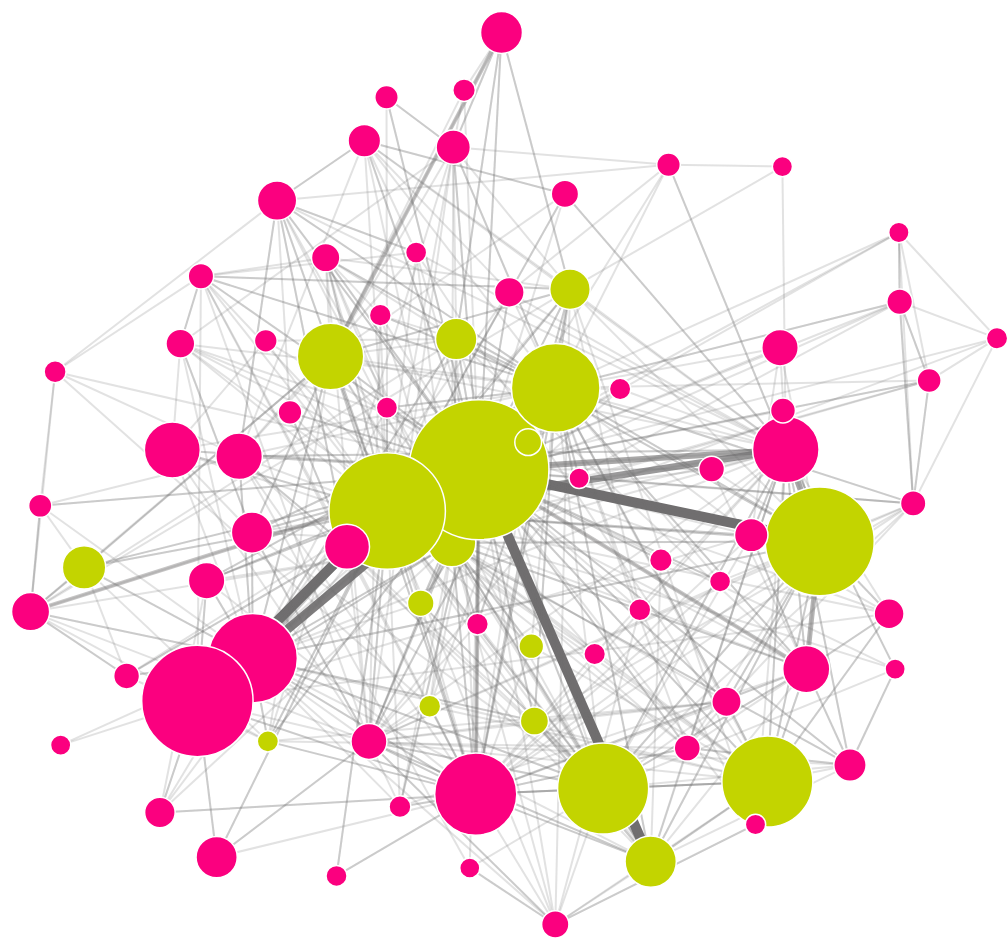
D3 v4 page, settled after 480 driven frames (8 s of simulated time); the page loaded 1 data file(s).



    var svg = d3.select("#chart"),
        width = +svg.attr("width"),
        height = +svg.attr("height");

    var toggle = 0;
    var previousFocused = null;

    var color = d3.scaleOrdinal().domain(["Category", "Internet"])
        .range(["#c3d400", "#Fb007F"]);;


    var simulation = d3.forceSimulation()
        .force("link",
            d3.forceLink().id(function(d) { return d.id; }))
        //.distance(function(d) { return Math.sqrt(d.value) /4 }))
        .force("charge", d3.forceManyBody().strength(-900))
        //.force("collide", d3.forceCollide().radius(function(d) { return d.r + 0.5; }).iterations(2))
        .force("center", d3.forceCenter(width / 2, (height / 2)+50));

    function getOpacity(value){
        if (value < 50 ) return 0.2;
        else if (value < 75) return 0.4;
        else if (value < 100) return 0.5;
        else if (value < 125) return 0.6;
        else if (value < 175) return 0.7;
        else if (value < 250) return 0.9;
        else return 1;
    }

    d3.json("graph-basic.json", function(error, graph) {
        if (error) throw error;

        var link = svg.append("g")
            .attr("class", "links")
            .selectAll("line")
            .data(graph.links)
            .enter().append("line")
            .attr("stroke-width", function(d){
                return 10*getOpacity(d.value)
            })
            .style("stroke-opacity", function(d){
                return getOpacity(d.value)
            })
            .on('mouseover', function(d){
                tooltip
                    .attr('transform', 'translate(' + d3.mouse(this)[0] + ',' + d3.mouse(this)[1] + ')')
                    .style('visibility', 'visible');
                rect.attr('width', 25 * 12);
                toolTipLabel.text(("Link Strength: " + d.value));
                if(toggle === 0 ) {
                    d3.select(this).style("stroke", "#333").style('opacity', 1);
                }
            })
            .on('mouseout', function(d) {
                tooltip
                    .style('visibility', 'hidden');
                if(toggle === 0){
                    d3.select(this).style("stroke", "#706e6f").style('opacity', (10*getOpacity(d.value)));

                }
            });

        var node = svg.append("g")
            .attr("class", "nodes")
            .selectAll("g")
            .data(graph.nodes)
            .enter().append("g");


        var maxTraffic = 0;
        graph.nodes.forEach((d) => {
            if (d.traffic > maxTraffic) {
                maxTraffic = d.traffic;
                console.log(maxTraffic)
            }
        });

        var rscale  =  d3.scaleSqrt()
            .domain([50, maxTraffic])
            .range([10, 70]);


// AAAh TODO Keep reference to clicked node to change the style back to any clicked node.
        var circles = node.append("circle")
            .attr("r", d => rscale(d.traffic))
            .attr("fill", function(d) { return color(d.group); })
            .call(d3.drag()
                .on("start", dragstarted)
                .on("drag", dragged)
                .on("end", dragended))
            .on('mouseover', function(d){
                tooltip
                    .attr('transform', 'translate(' + d.x + ',' + d.y + ')')
                    .style('visibility', 'visible');
                rect.attr('width', d.label.length * 12);
                toolTipLabel.text(d.label);
                toolTipTraffic.text(("Traffic: " + d.traffic));
                if(toggle === 0 ) {
                    d3.select(this).style("stroke", "#706E6f").style('stroke-width', 3);
                }
            })
            .on('mouseout', function(d) {
                tooltip
                    .style('visibility', 'hidden');
                if(toggle === 0){
                    d3.select(this).style("stroke", "#fff").style('stroke-width', 1);

                }
            })
            .on('click', function(d){
                if(previousFocused){
                    if(previousFocused.id !== this.id){
                        d3.select(this).style("stroke", "##706e6f").style('stroke-width', 5);
                    } else{
                        d3.select(this).style("stroke", "#706E6f").style('stroke-width', 3);
                    }
                } else{
                    d3.select(this).style("stroke", "##706e6f").style('stroke-width', 5);
                }
                connectedNodes(d3.select(this), previousFocused);
            });

        const tooltip = svg.append('g')
            .style('visibility', 'hidden');

        const rect = tooltip.append('rect')
            .attr('x', 10)
            .attr('y', 10)
            .style('fill', '#ddd')
            .style('opacity', .9)
            .attr('height', 45)
            .attr('width', 100)
            .style("stroke", "#706E6f")
            .style('stroke-width', 1)
            .style('border-radius', '5px');

        const toolTipLabel = tooltip.append('text')
            .text('hello')
            .style("font-size", ".8em")
            .style('font-family', '"Century Gothic", "Roboto", "Helvetica Neue", sans-serif')
            .attr('y', 25)
            .attr('x', 15);
        //.attr('x', d3.select(this.rect).width);

        const toolTipTraffic = tooltip.append('text')
            .text('hello')
            .style("font-size", ".8em")
            .style('font-family', '"Century Gothic", "Roboto", "Helvetica Neue", sans-serif')
            .attr('y', 45)
            .attr('x', 15);

        //node.append("title")
        //    .text(function(d) { return d.label; });

        simulation
            .nodes(graph.nodes)
            .on("tick", ticked);

        simulation.force("link")
            .links(graph.links);

        function ticked() {
            link
                .attr("x1", function(d) { return d.source.x; })
                .attr("y1", function(d) { return d.source.y; })
                .attr("x2", function(d) { return d.target.x; })
                .attr("y2", function(d) { return d.target.y; });

            node
                .attr("transform", function(d) {
                    return "translate(" + d.x + "," + d.y + ")";
                })
        }



        var counter = 0;
        var linkedByIndex = {};
        for (i = 0; i < graph.nodes.length; i++) {
            linkedByIndex[i + "," + i] = 1;
            counter++;
        }
        console.log("nodes" + counter);
        counter = 0;
        graph.links.forEach(function (d) {
            linkedByIndex[d.source.id + "," + d.target.id] = d.value;
            linkedByIndex[d.target.id + "," + d.source.id] = d.value;
            counter++;
        });
        console.log("links" + counter);

        console.log(linkedByIndex);


        function neighboring(a, b) {
            return (linkedByIndex[a.id + "," + b.id] || linkedByIndex[b.id + "," + a.id]);
        }


        function connectedNodes(clicked, focused) {

            if (focused) {
                node.style("opacity", 1);
                link.style('opacity', 1);
                //there is a previous focused one
                if (clicked.index !== focused.index) {
                    console.log("new one has been clicked");
                    // focus otherone
                    d = clicked.node().__data__;
                    node.style("opacity", function (o) {
                        return neighboring(d, o) | neighboring(o, d) ? 1 : 0.15;
                    });
                    // iterate over all links o and colour those who have source = d or target = d
                    link.style('opacity', function (o) {
                        return neighboring(d, o) | neighboring(o, d) ? 1 : 0.15;
                    });
                    previousFocused = clicked;
                }
                else {
                    console.log("old one has been clicked");
                    previousFocused = null;
                }
            } else {
                console.log("none have been previously clicked");
                //no previous one
                d = clicked.node().__data__;
                node.style("opacity", function (o) {
                    return neighboring(d, o) | neighboring(o, d) ? 1 : 0.15;
                });
                // iterate over all links o and colour those who have source = d or target = d
                link.style('opacity', function (o) {
                    return neighboring(d, o) | neighboring(o, d) ? 1 : 0.15;
                });
                previousFocused = clicked;
            }
        }

    });

    function dragstarted(d) {
        if (!d3.event.active) simulation.alphaTarget(0.3).restart();
        d.fx = d.x;
        d.fy = d.y;
    }

    function dragged(d) {
        d.fx = d3.event.x;
        d.fy = d3.event.y;
    }

    function dragended(d) {
        if (!d3.event.active) simulation.alphaTarget(0);
        //d.fx = null;
        //d.fy = null;
    }



### data: graph-basic.json
{
 "links": [
  {
   "id": 0,
   "source": 9,
   "target": 8,
   "value": 1
  },
  {
   "id": 1,
   "source": 8,
   "target": 4,
   "value": 1
  },
  {
   "id": 2,
   "source": 4,
   "target": 7,
   "value": 39
  },
  {
   "id": 3,
   "source": 7,
   "target": 4,
   "value": 26
  },
  {
   "id": 4,
   "source": 4,
   "target": 5,
   "value": 7
  },
  {
   "id": 5,
   "source": 9,
   "target": 2,
   "value": 2
  },
  {
   "id": 6,
   "source": 1,
   "target": 10,
   "value": 2
  },
  {
   "id": 7,
   "source": 16,
   "target": 4,
   "value": 5
  },
  "... 744 more items"
 ],
 "nodes": [
  {
   "id": 0,
   "label": "Health & Wellbeing",
   "group": "Category",
   "traffic": 115
  },
  {
   "id": 1,
   "label": "Information",
   "group": "Category",
   "traffic": 835
  },
  {
   "id": 2,
   "label": "Single Player Games",
   "group": "Category",
   "traffic": 3879
  },
  {
   "id": 3,
   "label": "Play Games",
   "group": "Category",
   "traffic": 3887
  },
  {
   "id": 4,
   "label": "Entertainment",
   "group": "Category",
   "traffic": 10078
  },
  {
   "id": 5,
   "label": "Mini Golf",
   "group": "Internet",
   "traffic": 97
  },
  {
   "id": 6,
   "label": "Family & Friends",
   "group": "Internet",
   "traffic": 379
  },
  {
   "id": 7,
   "label": "My Interests",
   "group": "Category",
   "traffic": 6740
  },
  "... 72 more items"
 ],
 "neighbouring": {
  "9": {
   "neighbours": [
    8,
    2,
    1,
    42,
    29,
    15,
    53,
    9,
    "... 7 more items"
   ],
   "outgoing": [
    0,
    5,
    9,
    193,
    233,
    235,
    236,
    237,
    "... 7 more items"
   ]
  },
  "8": {
   "neighbours": [
    4,
    29,
    15,
    42,
    34,
    11,
    66,
    38
   ],
   "outgoing": [
    1,
    60,
    321,
    333,
    337,
    355,
    390,
    409
   ]
  },
  "4": {
   "neighbours": [
    7,
    5,
    8,
    21,
    18,
    19,
    4,
    9,
    "... 63 more items"
   ],
   "outgoing": [
    2,
    4,
    8,
    16,
    24,
    28,
    31,
    38,
    "... 63 more items"
   ]
  },
  "7": {
   "neighbours": [
    4,
    1,
    15,
    6,
    37,
    7,
    43,
    42,
    "... 44 more items"
   ],
   "outgoing": [
    3,
    49,
    58,
    67,
    74,
    82,
    85,
    89,
    "... 44 more items"
   ]
  },
  "1": {
   "neighbours": [
    10,
    8,
    26,
    29,
    14,
    15,
    7,
    42,
    "... 24 more items"
   ],
   "outgoing": [
    6,
    10,
    47,
    50,
    51,
    62,
    64,
    93,
    "... 24 more items"
   ]
  },
  "16": {
   "neighbours": [
    4,
    18,
    21,
    13,
    12,
    14,
    41,
    42,
    "... 6 more items"
   ],
   "outgoing": [
    7,
    14,
    21,
    29,
    34,
    52,
    148,
    205,
    "... 6 more items"
   ]
  },
  "18": {
   "neighbours": [
    18,
    19,
    21,
    20,
    5,
    4,
    65,
    15,
    "... 1 more items"
   ],
   "outgoing": [
    11,
    12,
    25,
    27,
    188,
    380,
    381,
    430,
    "... 1 more items"
   ]
  },
  "13": {
   "neighbours": [
    21,
    18,
    4,
    22,
    16,
    19,
    36,
    42,
    "... 7 more items"
   ],
   "outgoing": [
    13,
    22,
    26,
    30,
    32,
    37,
    156,
    207,
    "... 7 more items"
   ]
  },
  "21": {
   "neighbours": [
    21,
    4,
    18,
    19,
    16,
    13,
    20
   ],
   "outgoing": [
    15,
    19,
    20,
    23,
    33,
    35,
    36
   ]
  },
  "20": {
   "neighbours": [
    21,
    4,
    13,
    60,
    72,
    22,
    10,
    29,
    "... 6 more items"
   ],
   "outgoing": [
    17,
    18,
    204,
    465,
    505,
    612,
    644,
    674,
    "... 6 more items"
   ]
  },
  "23": {
   "neighbours": [
    23,
    1,
    4,
    29,
    7,
    22,
    9
   ],
   "outgoing": [
    41,
    383,
    384,
    579,
    617,
    618,
    693
   ]
  },
  "26": {
   "neighbours": [
    4,
    15,
    26,
    7,
    14,
    54,
    28,
    13,
    "... 1 more items"
   ],
   "outgoing": [
    43,
    46,
    48,
    720,
    721,
    731,
    737,
    741,
    "... 1 more items"
   ]
  },
  "6": {
   "neighbours": [
    14,
    4,
    6,
    37,
    1,
    15,
    3,
    39,
    "... 20 more items"
   ],
   "outgoing": [
    53,
    57,
    66,
    68,
    71,
    73,
    76,
    78,
    "... 20 more items"
   ]
  },
  "14": {
   "neighbours": [
    29,
    44,
    49,
    14,
    56,
    15,
    4,
    16
   ],
   "outgoing": [
    54,
    115,
    170,
    434,
    441,
    722,
    748,
    751
   ]
  },
  "29": {
   "neighbours": [
    29,
    4,
    1,
    49,
    7,
    37,
    15,
    42,
    "... 23 more items"
   ],
   "outgoing": [
    59,
    61,
    63,
    165,
    176,
    178,
    180,
    199,
    "... 23 more items"
   ]
  },
  "3": {
   "neighbours": [
    6,
    43,
    42,
    7,
    4,
    53,
    9,
    2,
    "... 14 more items"
   ],
   "outgoing": [
    65,
    133,
    139,
    147,
    184,
    238,
    250,
    263,
    "... 14 more items"
   ]
  },
  "15": {
   "neighbours": [
    6,
    4,
    42,
    45,
    41,
    35,
    46,
    20,
    "... 33 more items"
   ],
   "outgoing": [
    69,
    79,
    105,
    137,
    143,
    153,
    155,
    185,
    "... 33 more items"
   ]
  },
  "37": {
   "neighbours": [
    37,
    6,
    49,
    7
   ],
   "outgoing": [
    70,
    75,
    164,
    177
   ]
  },
  "25": {
   "neighbours": [
    6,
    67,
    2,
    27
   ],
   "outgoing": [
    72,
    569,
    620,
    626
   ]
  },
  "17": {
   "neighbours": [
    6,
    22,
    11,
    3,
    38,
    4,
    39,
    15
   ],
   "outgoing": [
    77,
    254,
    357,
    361,
    399,
    402,
    418,
    638
   ]
  },
  "46": {
   "neighbours": [
    42,
    46,
    41,
    4,
    44,
    5,
    43,
    15,
    "... 5 more items"
   ],
   "outgoing": [
    81,
    86,
    106,
    109,
    119,
    125,
    128,
    132,
    "... 5 more items"
   ]
  },
  "45": {
   "neighbours": [
    42,
    7,
    41,
    4,
    5
   ],
   "outgoing": [
    84,
    98,
    100,
    112,
    140
   ]
  },
  "36": {
   "neighbours": [
    7,
    42,
    36,
    41
   ],
   "outgoing": [
    87,
    91,
    141,
    146
   ]
  },
  "47": {
… [head cut at 6 KiB]